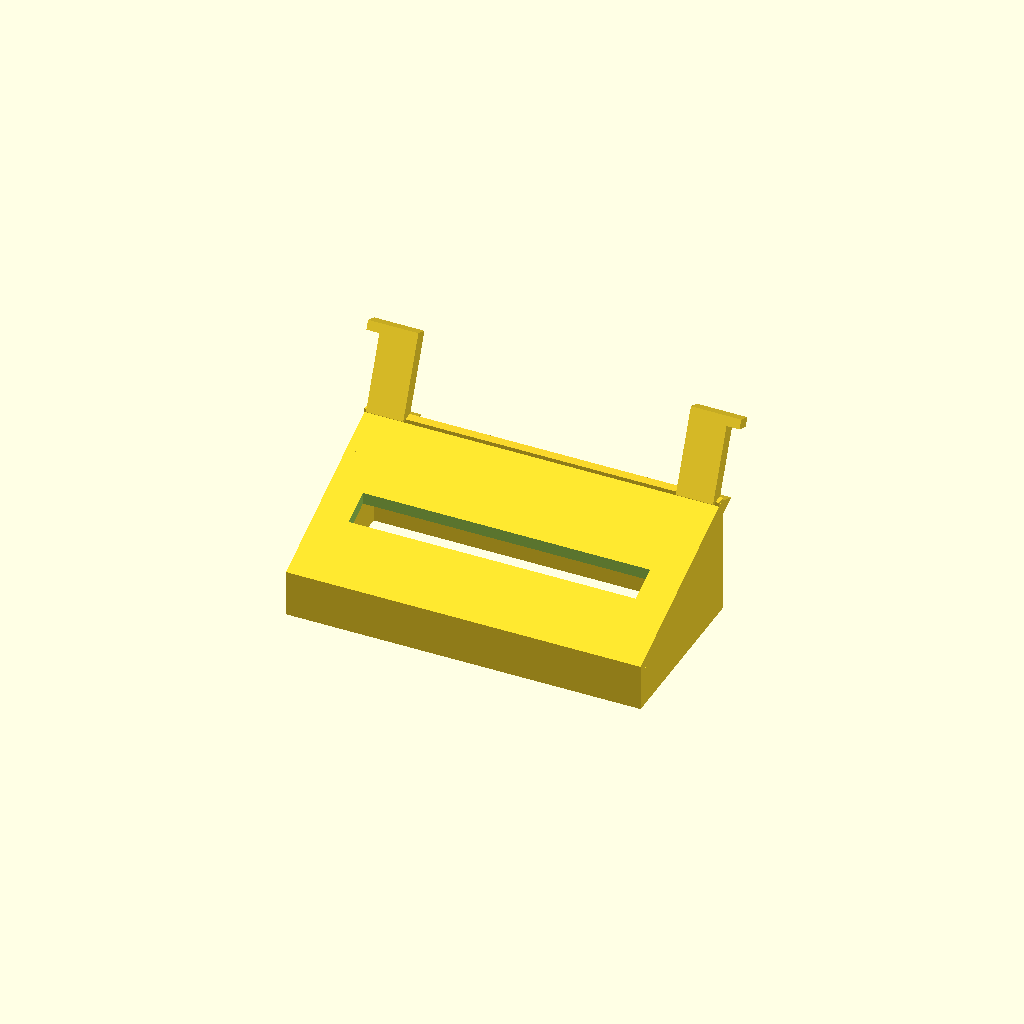
Cell 1 — every parameter at its default value.
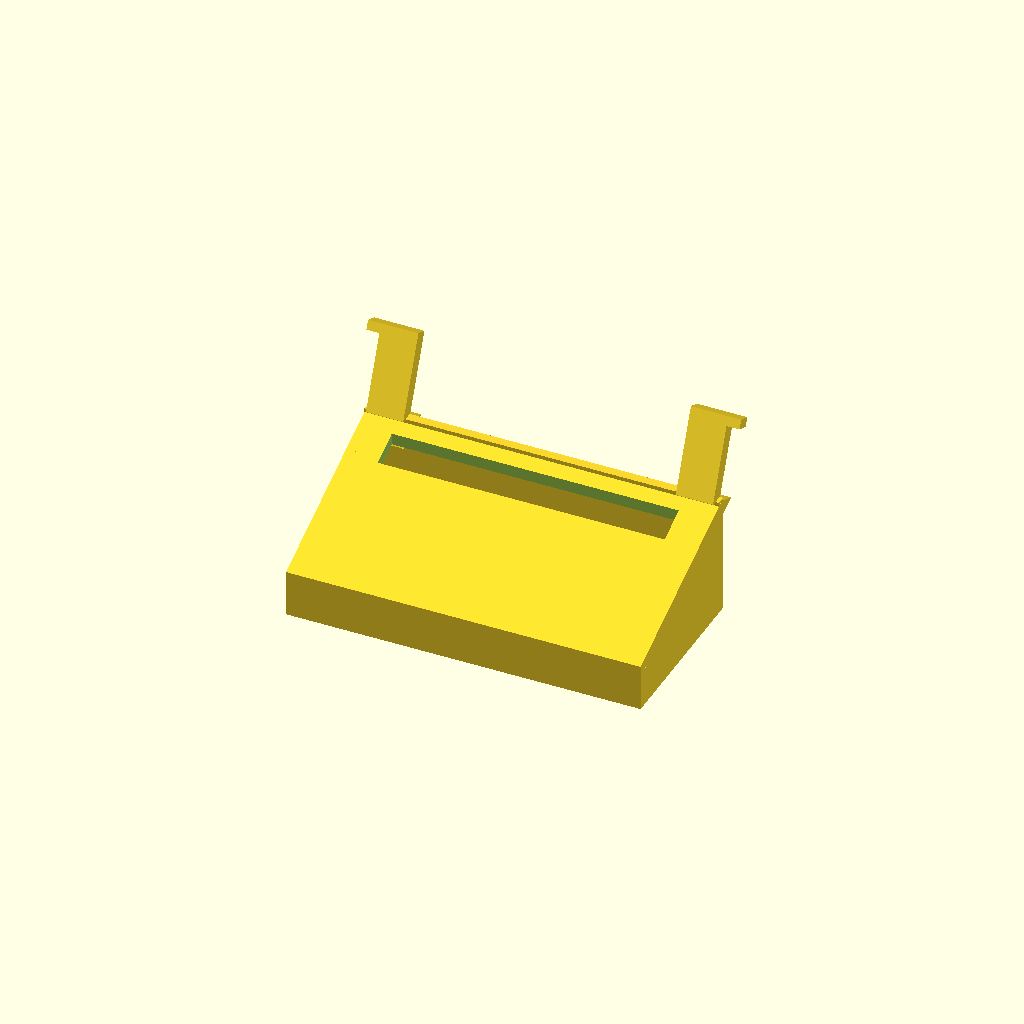
Cell 2 — Gy_ratio set to 0.7, the other parameters unchanged.
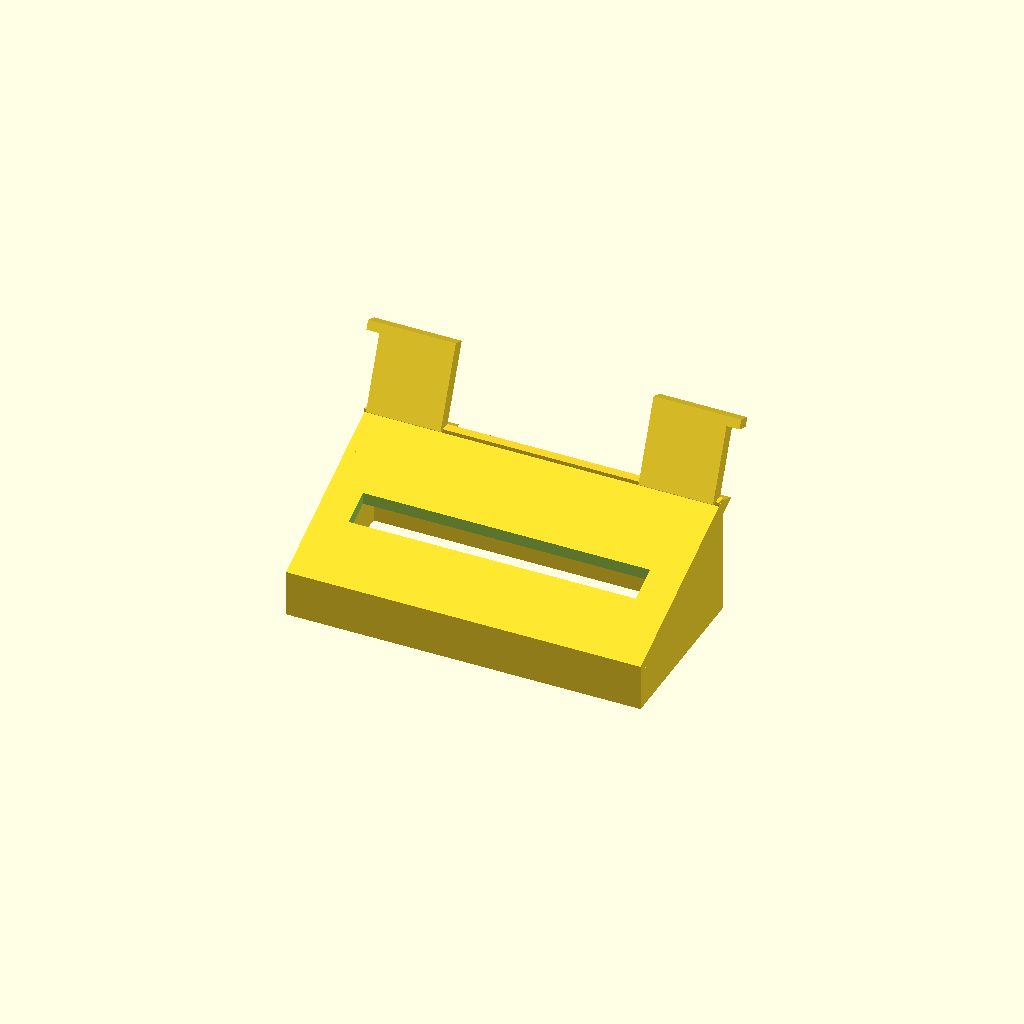
Cell 3 — D set to 16, the other parameters unchanged.
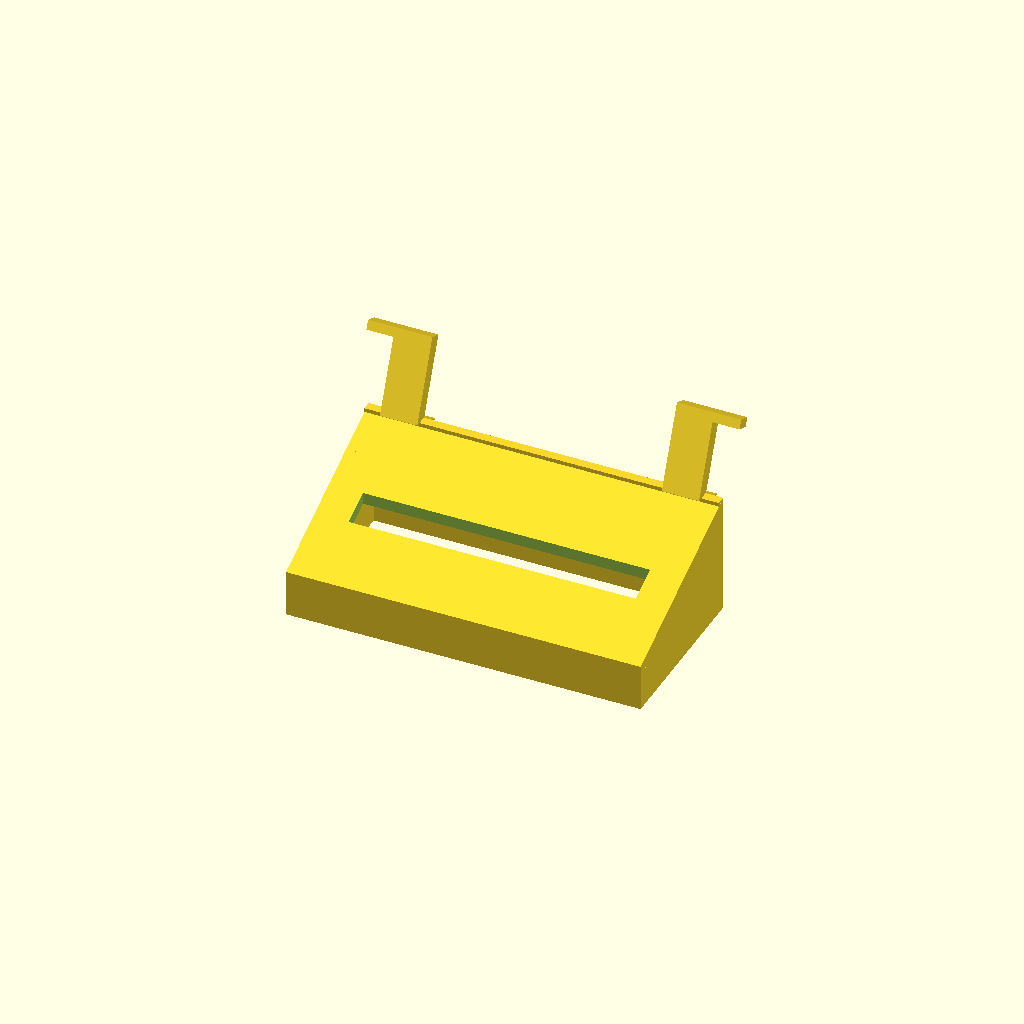
Cell 4: E = 6 (everything else at default).
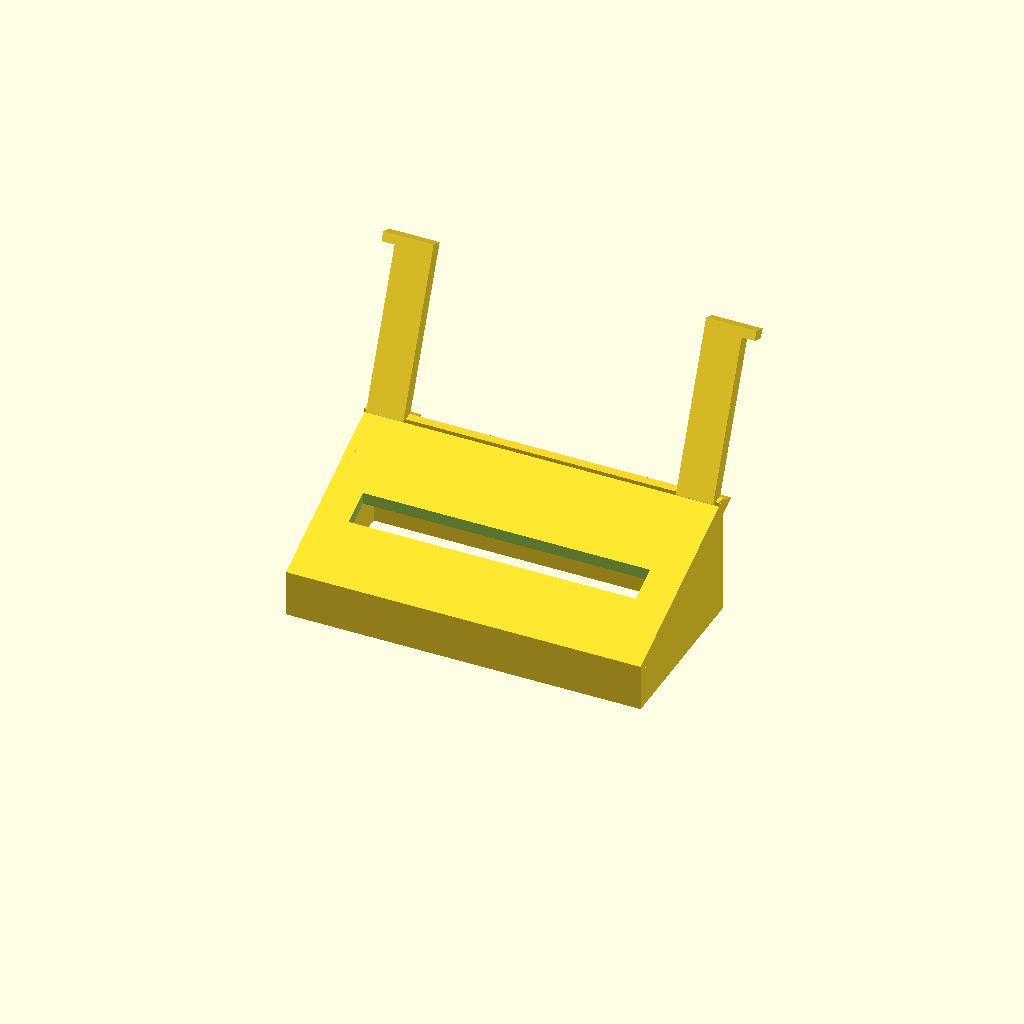
Cell 5: the same model with L = 36.
One fixed orthographic camera (rotation 55°, 0°, 25°; colour scheme Cornfield) for every cell.
Source of the model, label-parts/peeler/peeler_v2_full.scad:
// ============================================================
// TSC TDP-225 (DT2205) 撥紙模組替換件 v2 — 參數化（單位 mm）
// v2 修正：腳改為側牆的延伸、沿斜面方向伸出（可調角度）
// ============================================================

/* ---------- 實測值 ---------- */
A  = 80;    B  = 76;
G  = 61.5;  Hs = 6.5;
Gx = (B-G)/2;
Gy_ratio = 0.35;   // 開槽沿斜面位置 0=低端 1=高端
I  = 10;  J  = 26;  K  = 38;

/* ---------- 粗估值 ---------- */
D  = 8;     // 腳寬（正面看）
E  = 3;     // 勾伸出量（朝外）
F  = 2;     // 勾厚
L  = 18;    // 腳全長
M  = 2.5;   // 板厚（原1.5加厚）

/* ---------- v2 關鍵參數 ---------- */
leg_angle = atan2(J-I, K);  // 腳的傾角：預設=斜面角(23°)，可改 0=垂直
leg_t     = 3;              // 腳厚（側牆延伸的厚度，原件約2，加厚）
wall      = 2;
fillet_r  = 3;
clr       = 0.2;
$fn=32;

/* ============================================================ */
module slab_profile()  { polygon([[0,I],[K,J],[K,J-M],[0,I-M]]); }
module full_profile()  { polygon([[0,0],[K,0],[K,J],[0,I]]); }

module body() {
    difference() {
        union() {
            rotate([90,0,90]) linear_extrude(B) slab_profile();          // 斜板
            rotate([90,0,90]) linear_extrude(wall) full_profile();       // 左側牆
            translate([B-wall,0,0]) rotate([90,0,90]) linear_extrude(wall) full_profile(); // 右側牆
            cube([B, wall, I]);                                          // 低端牆
            translate([0,K-wall,0]) cube([B, wall, J]);                  // 高端牆
        }
        translate([Gx, K*Gy_ratio, -1]) cube([G, Hs, J+2]);              // 開槽
    }
}

// v2 腳：從高端角落沿斜面方向延伸的扁平臂，勾在末端朝外
// 畫在原點：腳身 X 0..D，勾朝 -X 伸出
module leg() {
    rotate([-leg_angle,0,0])
    union() {
        cube([D, leg_t, L]);                          // 腳身
        translate([-(E-clr), 0, L-F])                 // 勾朝外
            cube([E-clr+1, leg_t, F]);
        translate([0,leg_t,0]) rotate([0,90,0]) linear_extrude(D)
            polygon([[0,0],[0,fillet_r*2],[fillet_r*2,0]]);  // 根部補強
    }
}

body();
// 左腳：勾尖對齊整體最外緣（A寬），A 含勾尖
translate([-(A-B)/2 + (E-clr), K-leg_t, J]) leg();
// 右腳：鏡像
translate([B+(A-B)/2 - (E-clr), K-leg_t, J]) mirror([1,0,0]) leg();

/* 列印：斜面朝下平放｜PETG｜0.2層高｜4周圈｜40%填充｜勾加支撐
   leg_angle 改 0 可讓腳變垂直；試裝主要調 E、clr、leg_angle */
Parameter table extracted from the source (name, type, default, range or options):
Gy_ratio: number, default 0.35
D: number, default 8
E: number, default 3
F: number, default 2
L: number, default 18
M: number, default 2.5
leg_t: number, default 3
wall: number, default 2
fillet_r: number, default 3
clr: number, default 0.2
